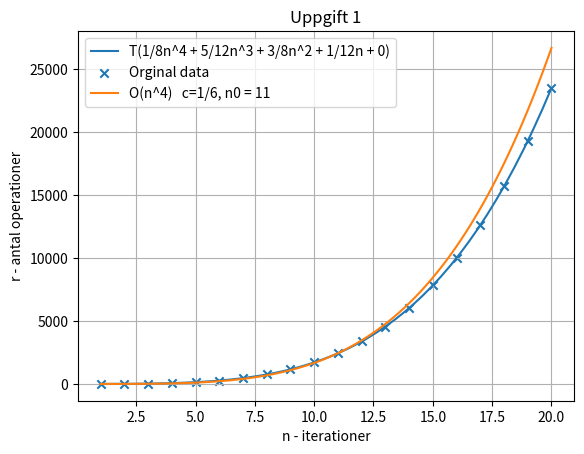

Generate this figure with matplotlib:
import matplotlib.pyplot as plt
import numpy as np
import fractions


# ADD 0?
x = [1,2,3,4,5,6,7,8,9,10,11,12,13,14,15,16,17,18,19,20]
y = [
    1,
    7,
    25,
    65,
    140,
    266,
    462,
    750,
    1155,
    1705,
    2431,
    3367,
    4550,
    6020,
    7820,
    9996,
    12597,
    15675,
    19285,
    23485
]


plt.title("Uppgift 1")
plt.ylabel("r - antal operationer")
plt.xlabel("n - iterationer")

"""
poly = np.polyfit(x,y,3)
poly_1d = np.poly1d(poly)
xaxis = np.linspace(x[0], x[-1], 50)
yaxis = poly_1d(xaxis)

equation  = str(fractions.Fraction(poly[0]).limit_denominator()) + "n^3 + "
equation += str(fractions.Fraction(poly[1]).limit_denominator()) + "n^2 + "
equation += str(fractions.Fraction(poly[2]).limit_denominator()) + "n + " 
equation += str(fractions.Fraction(poly[3]).limit_denominator())
plt.plot(xaxis, yaxis, label="T(" + equation + ")")
"""

poly = np.polyfit(x,y,4)
poly_1d = np.poly1d(poly)
xaxis = np.linspace(x[0], x[-1], 50)
yaxis = poly_1d(xaxis)

equation = str(fractions.Fraction(poly[0]).limit_denominator()) + "n^4 + "
equation += str(fractions.Fraction(poly[1]).limit_denominator()) + "n^3 + "
equation += str(fractions.Fraction(poly[2]).limit_denominator()) + "n^2 + "
equation += str(fractions.Fraction(poly[3]).limit_denominator()) + "n + " 
equation += str(fractions.Fraction(poly[4]).limit_denominator())
plt.plot(xaxis, yaxis, label="T(" + equation + ")")

plt.scatter(x,y, label="Orginal data", marker="x")

x = np.linspace(1, 20, 100)
plt.plot(x, 1/6*x**4, label="O(n^4)   c=1/6, n0 = 11  ")

plt.legend()
plt.grid(axis='both')
plt.show()
